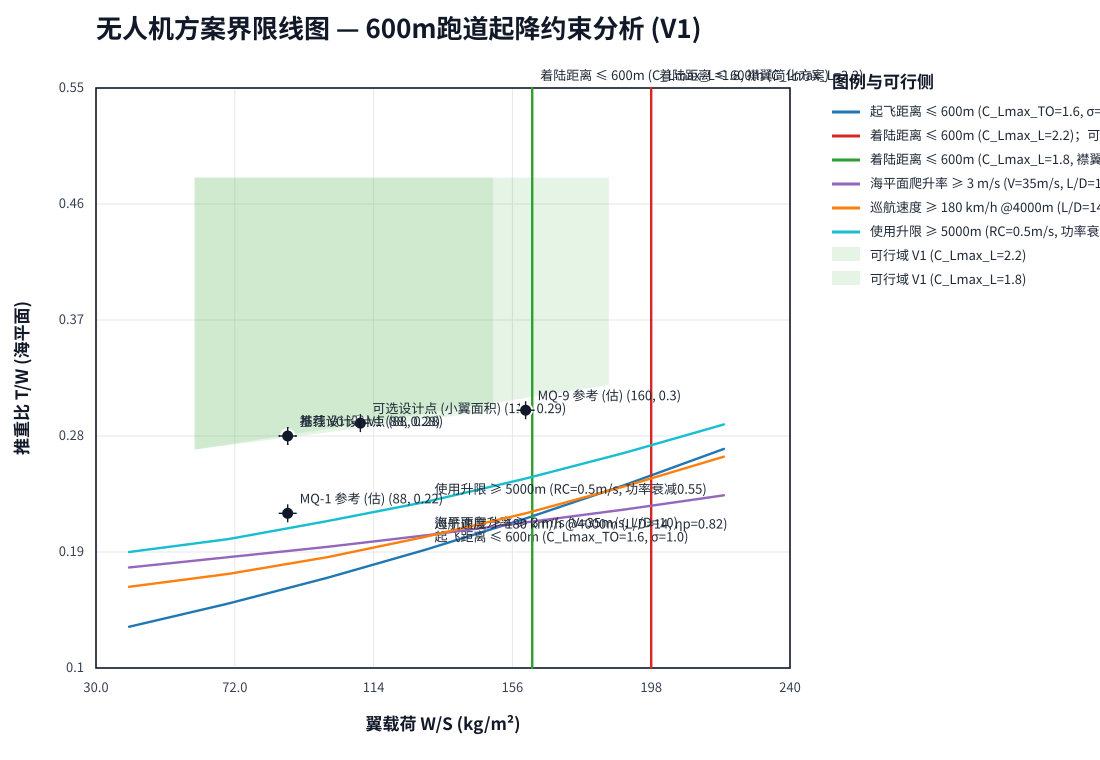

The table this chart was drawn from, first rows:
type, name, sense, x, y, source
constraint, 起飞距离 ≤ 600m (C_Lmax_TO=1.6, σ=1.0), above, 40.0, 0.132, 
constraint, 起飞距离 ≤ 600m (C_Lmax_TO=1.6, σ=1.0), above, 70.0, 0.15, 
constraint, 起飞距离 ≤ 600m (C_Lmax_TO=1.6, σ=1.0), above, 100.0, 0.17, 
constraint, 起飞距离 ≤ 600m (C_Lmax_TO=1.6, σ=1.0), above, 130.0, 0.192, 
constraint, 起飞距离 ≤ 600m (C_Lmax_TO=1.6, σ=1.0), above, 160.0, 0.216, 
constraint, 起飞距离 ≤ 600m (C_Lmax_TO=1.6, σ=1.0), above, 190.0, 0.242, 
constraint, 起飞距离 ≤ 600m (C_Lmax_TO=1.6, σ=1.0), above, 220.0, 0.27, 
constraint, 着陆距离 ≤ 600m (C_Lmax_L=2.2), left, 198.0, 0.1, 
constraint, 着陆距离 ≤ 600m (C_Lmax_L=2.2), left, 198.0, 0.55, 
constraint, 着陆距离 ≤ 600m (C_Lmax_L=1.8, 襟翼简化方案), left, 162.0, 0.1, 
constraint, 着陆距离 ≤ 600m (C_Lmax_L=1.8, 襟翼简化方案), left, 162.0, 0.55, 
constraint, 海平面爬升率 ≥ 3 m/s (V=35m/s, L/D=10), above, 40.0, 0.178, 
constraint, 海平面爬升率 ≥ 3 m/s (V=35m/s, L/D=10), above, 70.0, 0.186, 
constraint, 海平面爬升率 ≥ 3 m/s (V=35m/s, L/D=10), above, 100.0, 0.194, 
constraint, 海平面爬升率 ≥ 3 m/s (V=35m/s, L/D=10), above, 130.0, 0.203, 
constraint, 海平面爬升率 ≥ 3 m/s (V=35m/s, L/D=10), above, 160.0, 0.213, 
constraint, 海平面爬升率 ≥ 3 m/s (V=35m/s, L/D=10), above, 190.0, 0.223, 
constraint, 海平面爬升率 ≥ 3 m/s (V=35m/s, L/D=10), above, 220.0, 0.234, 
constraint, 巡航速度 ≥ 180 km/h @4000m (L/D=14, ηp=0.82), above, 40.0, 0.163, 
constraint, 巡航速度 ≥ 180 km/h @4000m (L/D=14, ηp=0.82), above, 70.0, 0.173, 
constraint, 巡航速度 ≥ 180 km/h @4000m (L/D=14, ηp=0.82), above, 100.0, 0.186, 
constraint, 巡航速度 ≥ 180 km/h @4000m (L/D=14, ηp=0.82), above, 130.0, 0.202, 
constraint, 巡航速度 ≥ 180 km/h @4000m (L/D=14, ηp=0.82), above, 160.0, 0.22, 
constraint, 巡航速度 ≥ 180 km/h @4000m (L/D=14, ηp=0.82), above, 190.0, 0.241, 
constraint, 巡航速度 ≥ 180 km/h @4000m (L/D=14, ηp=0.82), above, 220.0, 0.264, 
constraint, 使用升限 ≥ 5000m (RC=0.5m/s, 功率衰减0.55), above, 40.0, 0.19, 
constraint, 使用升限 ≥ 5000m (RC=0.5m/s, 功率衰减0.55), above, 70.0, 0.2, 
constraint, 使用升限 ≥ 5000m (RC=0.5m/s, 功率衰减0.55), above, 100.0, 0.214, 
constraint, 使用升限 ≥ 5000m (RC=0.5m/s, 功率衰减0.55), above, 130.0, 0.229, 
constraint, 使用升限 ≥ 5000m (RC=0.5m/s, 功率衰减0.55), above, 160.0, 0.247, 
constraint, 使用升限 ≥ 5000m (RC=0.5m/s, 功率衰减0.55), above, 190.0, 0.267, 
constraint, 使用升限 ≥ 5000m (RC=0.5m/s, 功率衰减0.55), above, 220.0, 0.289, 
region, 可行域 V1 (C_Lmax_L=2.2), , 60.0, 0.27, 
region, 可行域 V1 (C_Lmax_L=2.2), , 185.0, 0.32, 
region, 可行域 V1 (C_Lmax_L=2.2), , 185.0, 0.48, 
region, 可行域 V1 (C_Lmax_L=2.2), , 60.0, 0.48, 
region, 可行域 V1 (C_Lmax_L=1.8), , 60.0, 0.27, 
region, 可行域 V1 (C_Lmax_L=1.8), , 150.0, 0.3, 
region, 可行域 V1 (C_Lmax_L=1.8), , 150.0, 0.48, 
region, 可行域 V1 (C_Lmax_L=1.8), , 60.0, 0.48, 
design_point, 推荐设计点 V1, , 88.0, 0.28, 
design_point, 可选设计点 (小翼面积), , 110.0, 0.29, 
design_point, 基线 V0 设计点, , 88.0, 0.28, 
design_point, MQ-1 参考 (估), , 88.0, 0.22, 
design_point, MQ-9 参考 (估), , 160.0, 0.3, 
